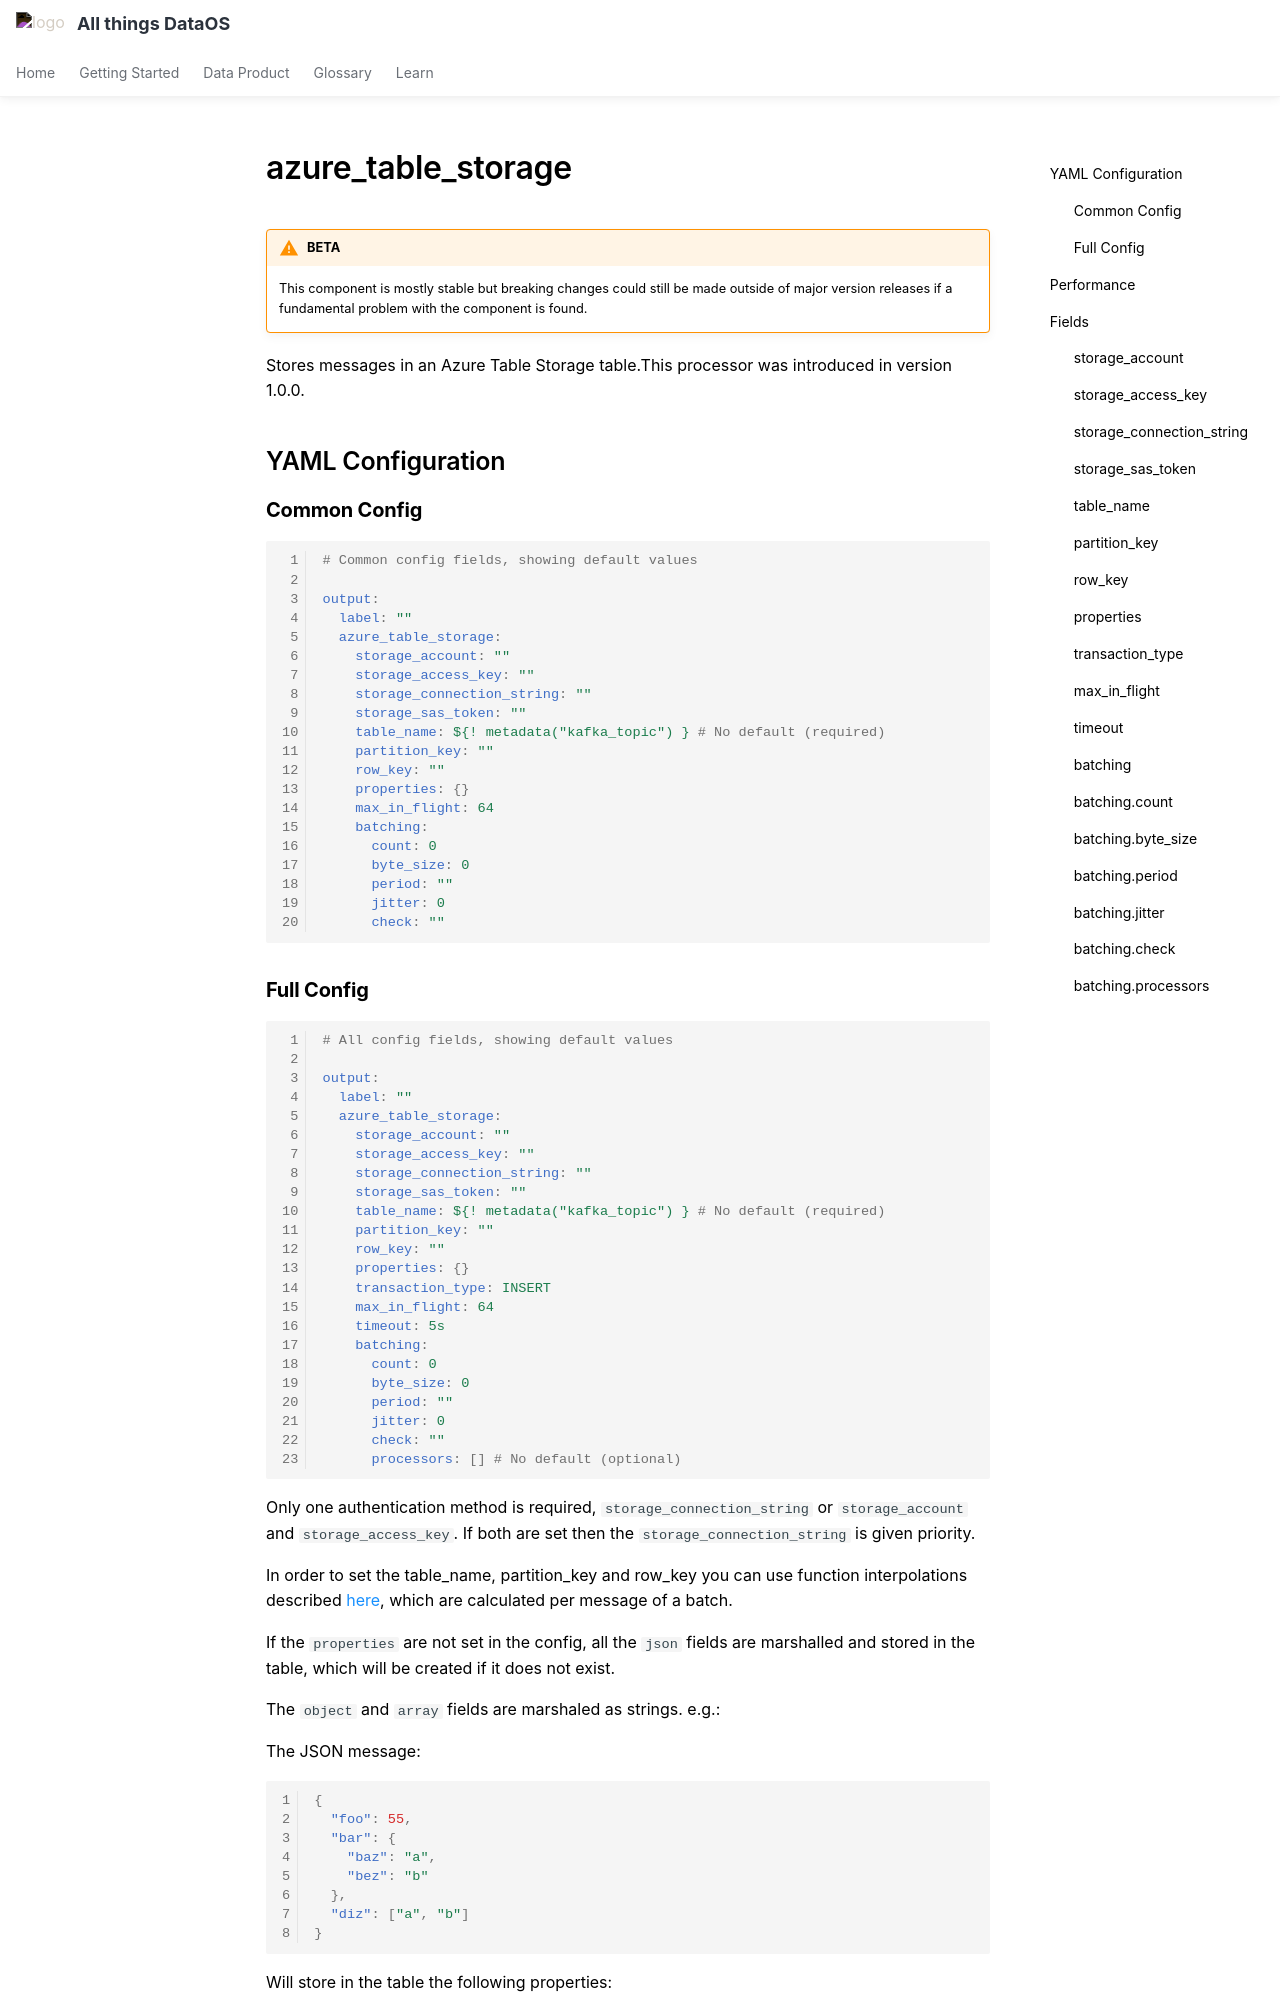

repository: moderndatacompany/dataos.info · page: resources/stacks/bento/components/output/azure_table_storage/index.html · generator: mkdocs

---
search:
  exclude: true

---

# azure_table_storage
!!! warning "BETA"

    This component is mostly stable but breaking changes could still be made outside of major version releases if a fundamental problem with the component is found.

Stores messages in an Azure Table Storage table.This processor was introduced in version 1.0.0. 


## YAML Configuration

### **Common Config**
```yaml
# Common config fields, showing default values

output:
  label: ""
  azure_table_storage:
    storage_account: ""
    storage_access_key: ""
    storage_connection_string: ""
    storage_sas_token: ""
    table_name: ${! metadata("kafka_topic") } # No default (required)
    partition_key: ""
    row_key: ""
    properties: {}
    max_in_flight: 64
    batching:
      count: 0
      byte_size: 0
      period: ""
      jitter: 0
      check: ""
```
